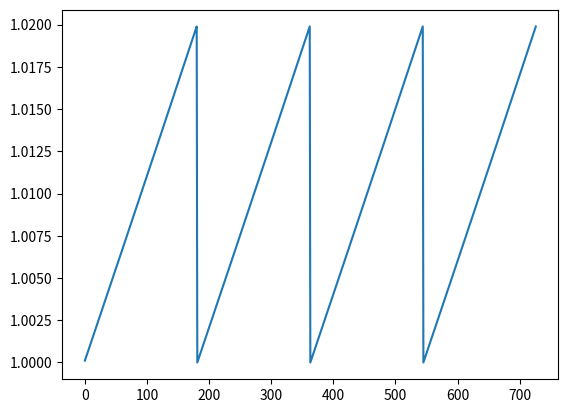

This chart was generated by the following Python code:
import numpy as np

DAYS_IN_A_YEAR = 364

DAY = 1 / DAYS_IN_A_YEAR
COUPON = 1
AMORT = 3
TIME = 4
DISC_FACTOR = 0
PV = 5

rows = 6
years = 2 
pays_per_year = 2
interest = .04

bon = np.zeros(rows * pays_per_year*years).reshape(rows,pays_per_year * years)
bon[COUPON] = interest / pays_per_year 
bon[AMORT, pays_per_year * years - 1] = 1
bon[TIME] = np.linspace(1/pays_per_year, years, pays_per_year * years)
# bon[0] = np.exp(-bon[4] * .04)
bon[DISC_FACTOR] = np.power(1 + interest / pays_per_year, -pays_per_year*bon[TIME])

bon[PV] = (bon[COUPON] + bon[AMORT]) * bon[DISC_FACTOR]


print(bon)

print(bon[5].sum())

price = np.zeros(years * DAYS_IN_A_YEAR - 1)
positions = [p for p in range(180, price.shape[0], 180)]
cupon_acc = np.zeros(years * DAYS_IN_A_YEAR - 1)
np.put(cupon_acc, positions, interest / pays_per_year)
for t in range(int( years * DAYS_IN_A_YEAR) - 1):
    bon[TIME] -= DAY
    mask = np.where(bon[TIME] < 1e-6 , 0, 1)
    bon[DISC_FACTOR] = np.power(1 + .04 / pays_per_year, -pays_per_year * bon[TIME]) * mask
    bon[PV] = (bon[COUPON] + bon[AMORT]) * bon[DISC_FACTOR]
    price[t] =  bon[PV].sum()

print(cupon_acc)
print(bon[PV].sum())

import matplotlib.pyplot as plt
plt.plot(price)
plt.show()
print(price.shape)
